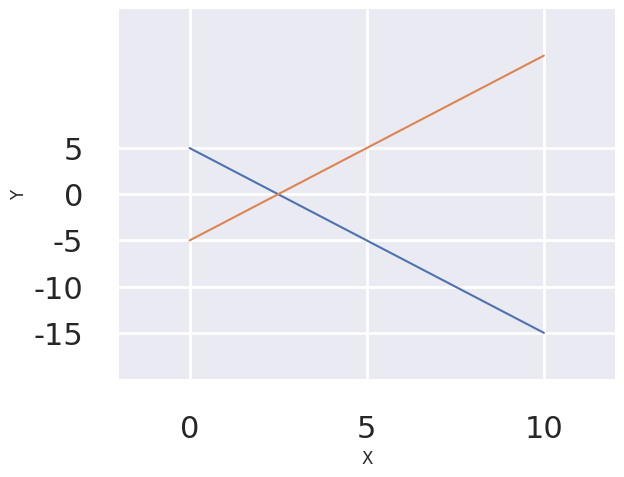

Reproduce this figure in Python.
# -*- coding: utf-8 -*-
"""
Created on Fri Dec 22 02:14:36 2017

[redacted]
"""

import matplotlib.pyplot as plt
import numpy as np
import seaborn as sns

# using seaborn lib

sns.set()

# Create Figure object that will allow us to control the global appearance

fig = plt.figure()

# Create Axes object : allows us to make an actual plot within our figure

ax = fig.add_subplot()

# shortcut

fig, ax = plt.subplots()

m = -2
b = 5
x = np.linspace(0, 10)
y = m * x + b

x2 = x
y2 = -1 * y

ax.plot(x, y, x2, y2)

ax.set_xlim(-2, 12)
ax.set_ylim(-20, 20)

# change how the numbers are displayed on the plot

ax.set_xticks(np.arange(0, 15, 5))
ax.set_yticks(np.arange(-15, 10, 5))

ax.set_xlabel("X")
ax.set_ylabel("Y")

# seaborn sepc modification

sns.set_context('poster')
sns.despine(offset = 10, trim = True)
sns.set_style("white")
sns.set_style("ticks")

plt.savefig('test.png')
plt.show()